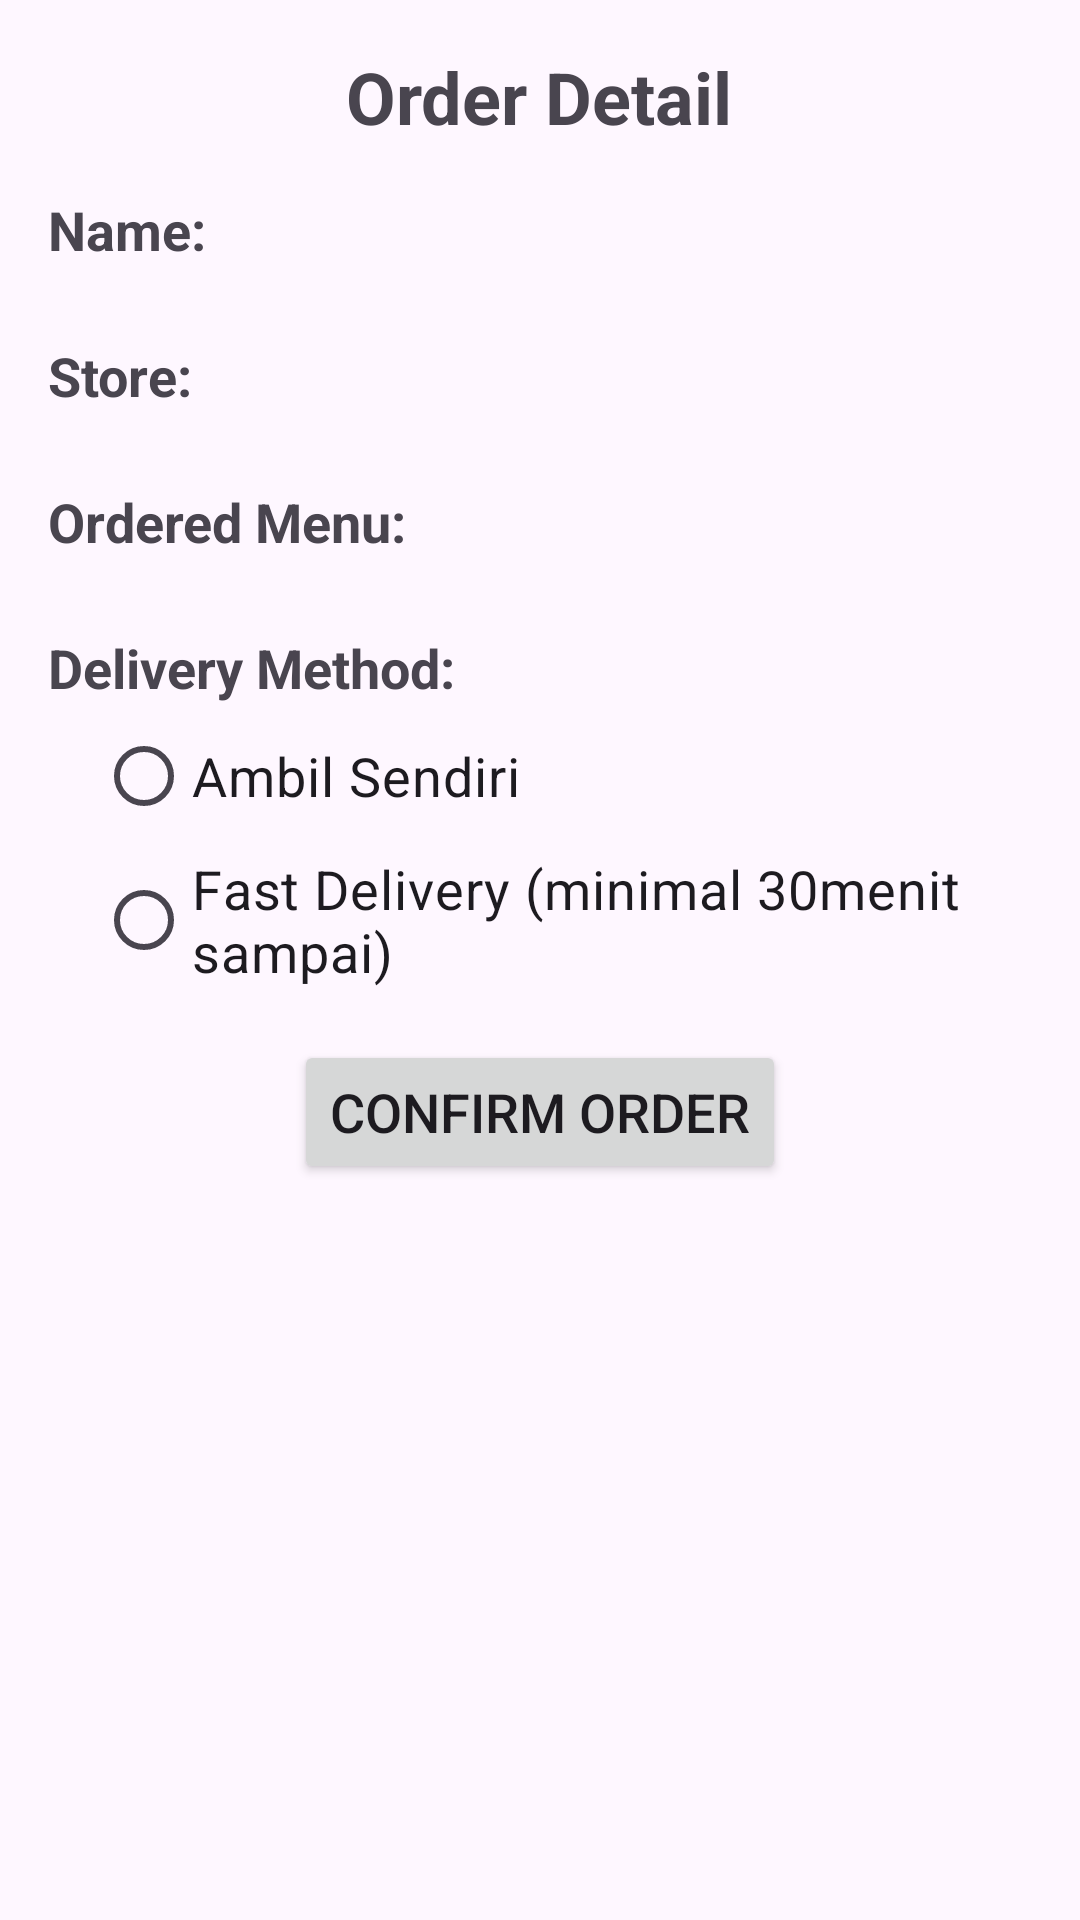

Write the Android layout XML for this screen, with the resource values it uses.
<!-- AndroidManifest.xml: application theme Theme.Pizaa -->
<!-- res/layout/activity_order.xml -->
<?xml version="1.0" encoding="utf-8"?>
<LinearLayout
    xmlns:android="http://schemas.android.com/apk/res/android"
    android:layout_width="match_parent"
    android:layout_height="match_parent"
    android:orientation="vertical"
    android:padding="16dp">

    <TextView
        android:layout_width="wrap_content"
        android:layout_height="wrap_content"
        android:text="Order Detail"
        android:textSize="24dp"
        android:textStyle="bold"
        android:layout_gravity="center"
        android:layout_marginBottom="16dp"/>

    <TextView
        android:layout_width="wrap_content"
        android:layout_height="wrap_content"
        android:text="Name: "
        android:textSize="18sp"
        android:textStyle="bold" />

    <TextView
        android:id="@+id/nameTextView"
        android:layout_width="wrap_content"
        android:layout_height="wrap_content"
        android:text=""
        android:textSize="18sp" />

    <TextView
        android:layout_width="wrap_content"
        android:layout_height="wrap_content"
        android:text="Store: "
        android:textSize="18sp"
        android:textStyle="bold" />

    <TextView
        android:id="@+id/storeTextView"
        android:layout_width="wrap_content"
        android:layout_height="wrap_content"
        android:text=""
        android:textSize="18sp" />

    <TextView
        android:layout_width="wrap_content"
        android:layout_height="wrap_content"
        android:text="Ordered Menu:"
        android:textSize="18sp"
        android:textStyle="bold" />

    <TextView
        android:id="@+id/orderDetailTextView"
        android:layout_width="wrap_content"
        android:layout_height="wrap_content"
        android:text=""
        android:textSize="18sp" />

    <TextView
        android:layout_width="wrap_content"
        android:layout_height="wrap_content"
        android:text="Delivery Method: "
        android:textSize="18sp"
        android:textStyle="bold" />

    <RadioGroup
        android:id="@+id/deliveryRadioGroup"
        android:layout_width="wrap_content"
        android:layout_height="wrap_content"
        android:orientation="vertical"
        android:layout_marginLeft="16dp">

        <RadioButton
            android:id="@+id/pickupRadioButton"
            android:layout_width="wrap_content"
            android:layout_height="wrap_content"
            android:text="Ambil Sendiri"
            android:textSize="18sp" />

        <RadioButton
            android:id="@+id/deliveryRadioButton"
            android:layout_width="wrap_content"
            android:layout_height="wrap_content"
            android:text="Fast Delivery (minimal 30menit sampai)"
            android:textSize="18sp" />
    </RadioGroup>

    <Button
        android:id="@+id/confirmOrderButton"
        android:layout_width="wrap_content"
        android:layout_height="wrap_content"
        android:text="Confirm Order"
        android:textSize="18sp"
        android:layout_gravity="center"
        android:layout_marginTop="16dp" />
</LinearLayout>
<!-- resources referenced by this layout -->
<resources>
  <style name="Theme.Pizaa" parent="Base.Theme.Pizaa" />
  <style name="Base.Theme.Pizaa" parent="Theme.Material3.DayNight.NoActionBar">
          
          
      </style>
</resources>
